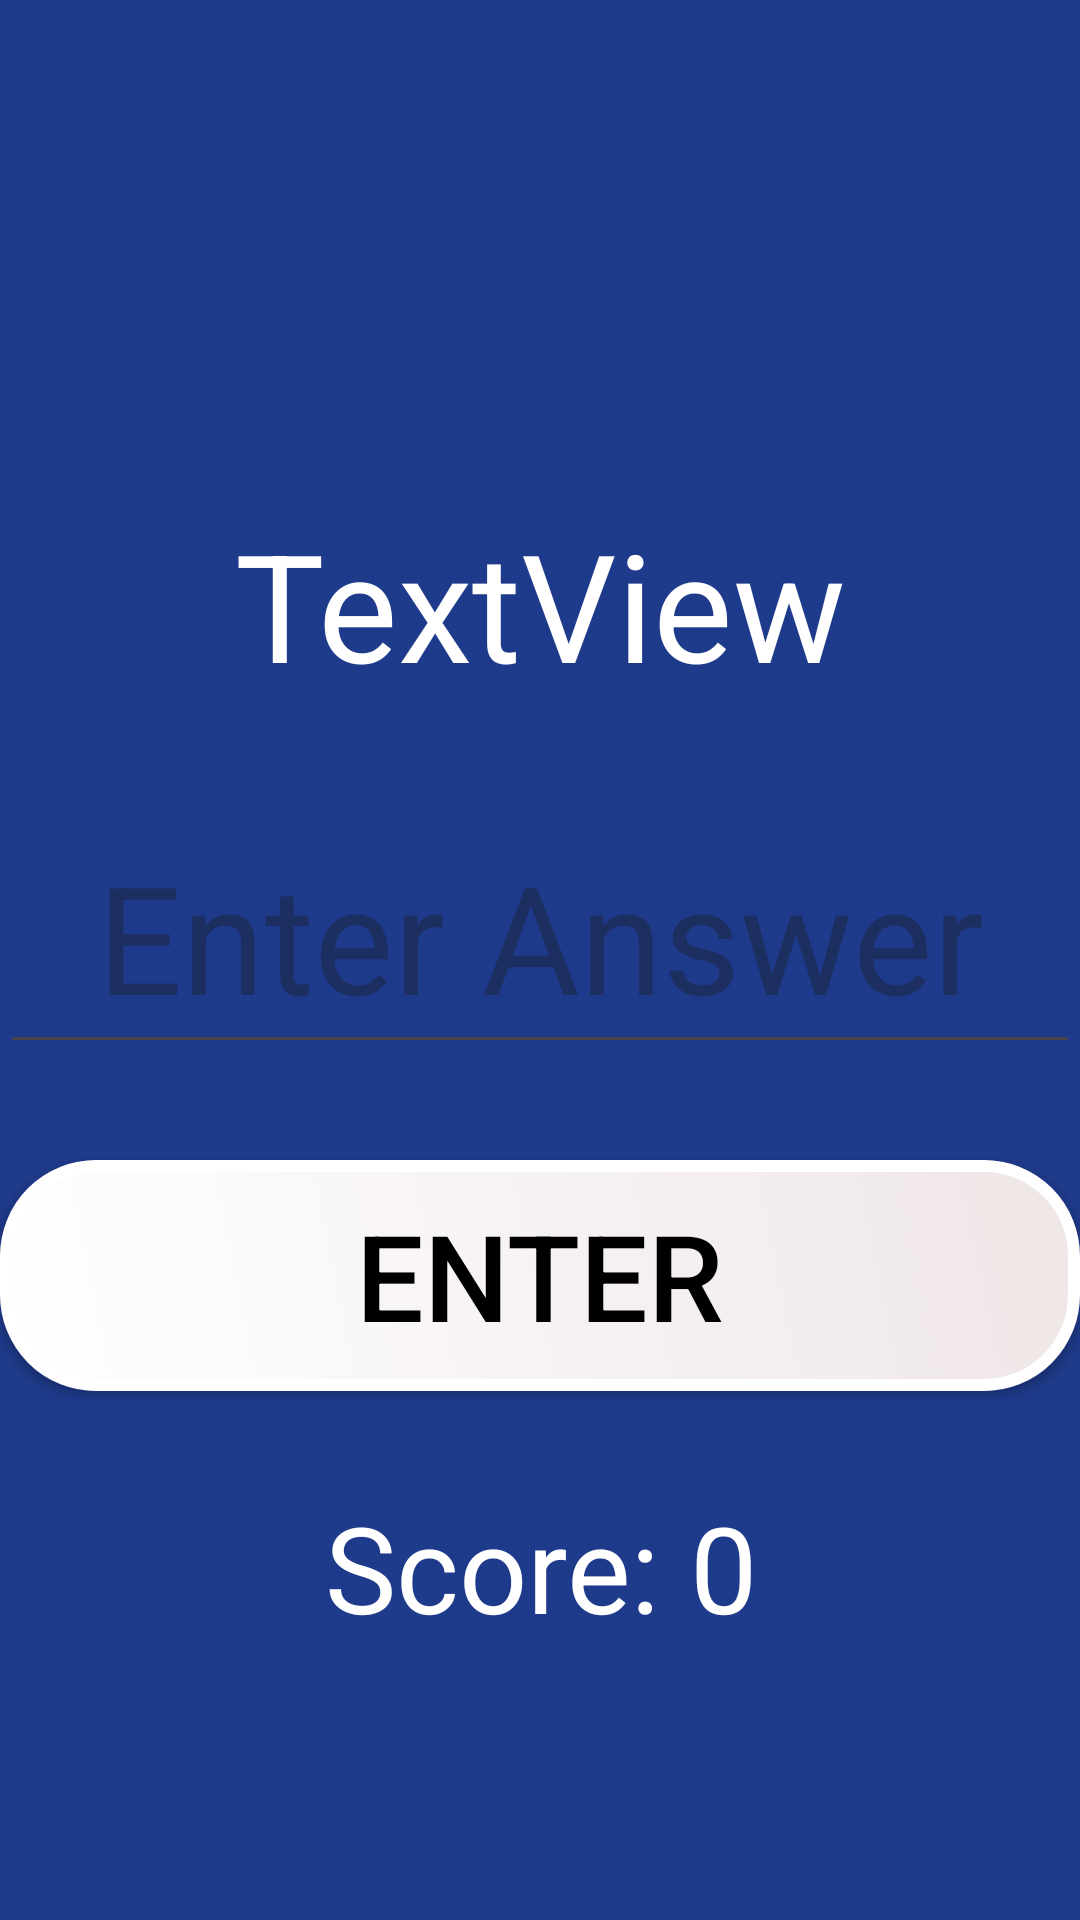

Layout XML and referenced resources for this Android screen:
<!-- AndroidManifest.xml: application theme Theme.MathMadness -->
<!-- res/layout/activity_questions.xml -->
<androidx.constraintlayout.widget.ConstraintLayout xmlns:android="http://schemas.android.com/apk/res/android"
    xmlns:app="http://schemas.android.com/apk/res-auto"
    xmlns:tools="http://schemas.android.com/tools"
    android:layout_width="match_parent"
    android:layout_height="match_parent"
    android:background="#1E3A8A">

    <TextView
        android:id="@+id/textView"
        android:layout_width="wrap_content"
        android:layout_height="wrap_content"
        android:layout_marginTop="168dp"
        android:text="TextView"
        android:textAlignment="center"
        android:textColor="@color/white"
        android:textSize="50sp"
        app:layout_constraintEnd_toEndOf="parent"
        app:layout_constraintStart_toStartOf="parent"
        app:layout_constraintTop_toTopOf="parent" />

    <EditText
        android:id="@+id/editText"
        android:layout_width="0dp"
        android:layout_height="88dp"
        android:layout_marginTop="32dp"
        android:hint="Enter Answer"
        android:inputType="numberDecimal"
        android:shadowColor="@color/white"
        android:textAlignment="center"
        android:textColor="@color/white"
        android:textSize="50sp"
        app:layout_constraintEnd_toEndOf="parent"
        app:layout_constraintStart_toStartOf="parent"
        app:layout_constraintTop_toBottomOf="@id/textView"
        app:layout_constraintHorizontal_bias="0.5" />

    <androidx.appcompat.widget.AppCompatButton
        android:id="@+id/button"
        android:layout_width="0dp"
        android:layout_height="77dp"
        android:layout_marginTop="32dp"
        android:background="@drawable/buttonshape"
        android:text="Enter"
        android:textAlignment="center"
        android:textColor="@color/black"
        android:textSize="40sp"
        app:layout_constraintEnd_toEndOf="parent"
        app:layout_constraintStart_toStartOf="parent"
        app:layout_constraintTop_toBottomOf="@id/editText"
        app:layout_constraintHorizontal_bias="0.5" />

    <TextView
        android:id="@+id/score"
        android:layout_width="wrap_content"
        android:layout_height="wrap_content"
        android:layout_marginTop="32dp"
        android:text="Score: 0"
        android:textAlignment="center"
        android:textColor="@color/white"
        android:textSize="40sp"
        app:layout_constraintEnd_toEndOf="parent"
        app:layout_constraintStart_toStartOf="parent"
        app:layout_constraintTop_toBottomOf="@id/button" />

</androidx.constraintlayout.widget.ConstraintLayout>
<!-- resources referenced by this layout -->
<resources>
  <!-- drawable buttonshape (drawable) -->
  <?xml version="1.0" encoding="utf-8"?>
  <selector xmlns:android="http://schemas.android.com/apk/res/android">
      
      <item android:state_pressed="true">
          <shape android:shape="rectangle">
              <gradient android:startColor="#FFFFFF" android:endColor="#FFFFFF" android:angle="45"/>
              <corners android:radius="30dp"/>
              <stroke android:width="4dp" android:color="#FFFFFF"/>
          </shape>
      </item>
  
      
      <item>
          <shape android:shape="rectangle">
              <gradient android:startColor="#FFFFFF" android:endColor="#EFE6E6" android:angle="45"/>
              <corners android:radius="30dp"/>
              <stroke android:width="4dp" android:color="#FFFFFF"/>
          </shape>
      </item>
  </selector>
  <style name="Theme.MathMadness" parent="Base.Theme.MathMadness" />
  <style name="Base.Theme.MathMadness" parent="Theme.Material3.DayNight.NoActionBar">
          
          
      </style>
  <!-- not gathered from this repository: default colours our renderer supplied (Android Studio template values) -->
  <color name="black">#FF000000</color>
  <color name="white">#FFFFFFFF</color>
</resources>
